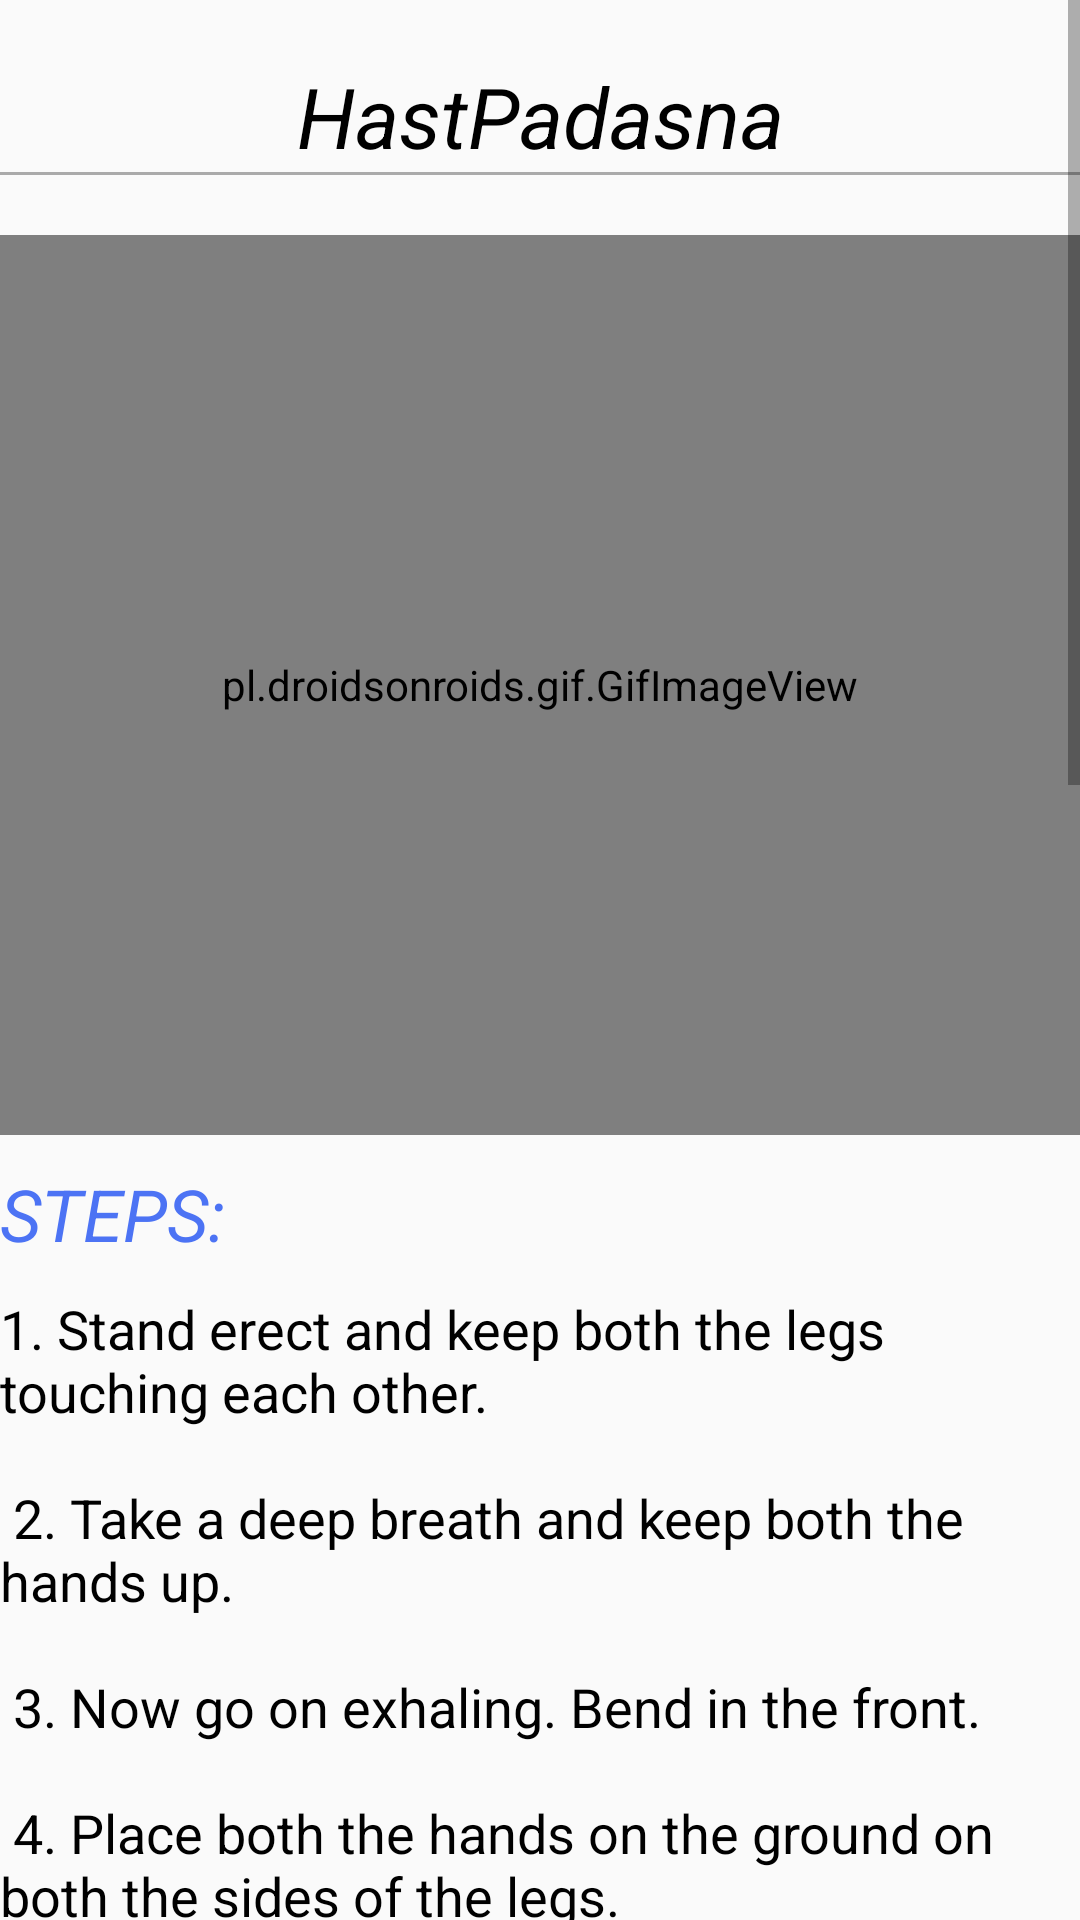

Layout XML and referenced resources for this Android screen:
<!-- AndroidManifest.xml: application theme AppTheme -->
<!-- res/layout/activity_hastpadasana.xml -->
<?xml version="1.0" encoding="utf-8"?>
<ScrollView xmlns:android="http://schemas.android.com/apk/res/android"
    xmlns:tools="http://schemas.android.com/tools"
    android:layout_width="match_parent"
    android:layout_height="match_parent"
    tools:context="com.apkglobal.yoga.Hastpadasana">

    <LinearLayout
        android:layout_width="match_parent"
        android:layout_height="wrap_content"
        android:orientation="vertical">


        <TextView
            style="@style/headings"
            android:layout_width="match_parent"
            android:layout_height="wrap_content"
            android:text="HastPadasna" />

        <View
            android:layout_width="match_parent"
            android:layout_height="1dp"
            android:background="@android:color/darker_gray" />


        
        <pl.droidsonroids.gif.GifImageView
            android:id="@+id/gifImageView"
            android:layout_width="match_parent"
            android:layout_height="300dp"
            android:layout_marginTop="20dp"
            android:src="@drawable/hastpadasana" />

        <TextView
            style="@style/subheading"
            android:layout_width="match_parent"
            android:layout_height="wrap_content"
            android:text="STEPS:" />
        
        <TextView
            style="@style/normaltext"
            android:layout_width="match_parent"
            android:layout_height="wrap_content"
            android:text="@string/hastpadasana" />

        <TextView
            style="@style/subheading"
            android:layout_width="match_parent"
            android:layout_height="wrap_content"
            android:text="Benefits: " />


        <ImageView
            android:layout_width="match_parent"
            android:layout_height="300dp"
            android:layout_marginTop="20dp"
            android:src="@drawable/hastpadasna_still" />

        
        <TextView
            style="@style/normaltext"
            android:layout_width="match_parent"
            android:layout_height="wrap_content"
            android:text="@string/hastapadasana_benefits" />
    </LinearLayout>
</ScrollView>
<!-- resources referenced by this layout -->
<resources>
  <!-- drawable hastpadasna_still: jpg bitmap (drawable, 25490 bytes) -->
  <string name="hastapadasana_benefits">
          1. Disorders of the belly and digestive system are corrected\n
          2. The chest and hands become stronger and you become well balanced, beautiful and good looking\n
  3. Diseases of the feet and fingers are also corrected\n
      </string>
  <string name="hastpadasana">
          1. Stand erect and keep both the legs touching each other.\n\n
  2. Take a deep breath and keep both the hands up.\n\n
  3. Now go on exhaling. Bend in the front.\n\n
  4. Place both the hands on the ground on both the sides of the legs.\n\n
          5. Touch the head on the knees.\n\n
  6. Do not bend the knees.\n\n
        7. Hold the breath outside.\n\nStand steadily in this bent position.\n\n
  8. How to release the stretch\n\n
  9. Maintain position and suspension of breath 6 seconds.\n\n
  10. Inhale and then return to the starting position\n\n
      </string>
  <style name="headings">
          <item name="android:textSize">28sp</item>
          <item name="android:textColor">#000</item>
          <item name="android:textStyle">italic</item>
          <item name="android:layout_marginTop">20dp</item>
          <item name="android:gravity">center</item>
      </style>
  <style name="normaltext">
          <item name="android:textSize">18sp</item>
          <item name="android:textColor">#000</item>
          <item name="android:layout_marginTop">10dp</item>
      </style>
  <style name="subheading">
          <item name="android:layout_marginTop">10dp</item>
          <item name="android:textSize">24sp</item>
          <item name="android:textStyle">italic</item>
          <item name="android:textColor">#4c73f4</item>
      </style>
  <style name="AppTheme" parent="Theme.AppCompat.Light.DarkActionBar">
          
          <item name="colorPrimary">@color/colorPrimary</item>
          <item name="colorPrimaryDark">@color/colorPrimaryDark</item>
          <item name="colorAccent">@color/colorAccent</item>
      </style>
  <color name="colorPrimary">#00838F</color>
  <color name="colorPrimaryDark">#00838F</color>
  <color name="colorAccent">#006064</color>
</resources>
